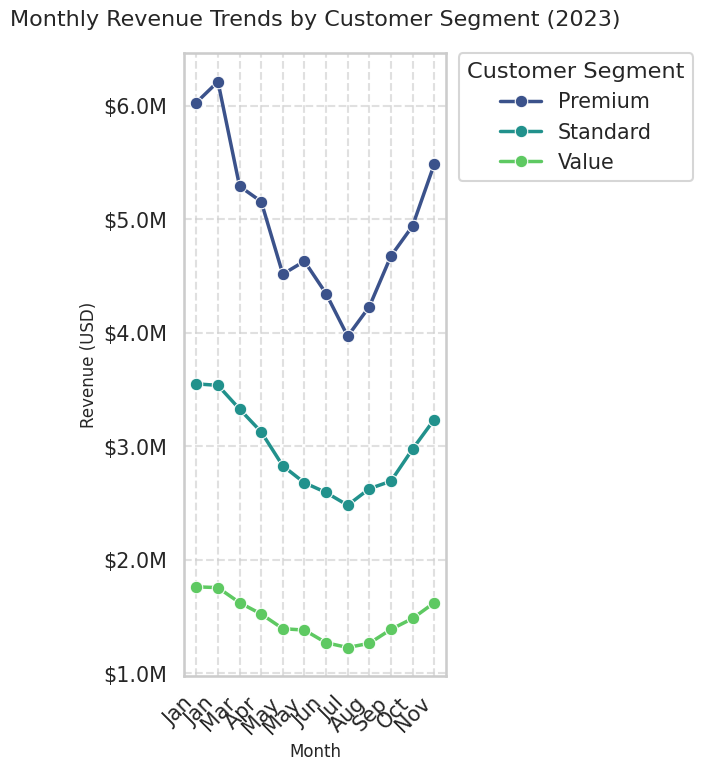

Reproduce this figure in Python.
import seaborn as sns
import matplotlib.pyplot as plt
import pandas as pd
import numpy as np
import datetime # For handling dates

# --- 1. Data Generation ---
# Define parameters for synthetic data
num_months = 12 # For a full year
start_date = datetime.datetime(2023, 1, 1)
segments = ["Premium", "Standard", "Value"]

data = []
for i in range(num_months):
    current_date = start_date + datetime.timedelta(days=i*30) # Approximate monthly increment
    month_num = current_date.month # Get month number for seasonality

    for segment in segments:
        # Base revenue for each segment (different starting points)
        if segment == "Premium":
            base_rev = 5_000_000
            annual_growth_factor = 1.015 # 1.5% annual growth
        elif segment == "Standard":
            base_rev = 3_000_000
            annual_growth_factor = 1.01 # 1% annual growth
        else: # Value
            base_rev = 1_500_000
            annual_growth_factor = 1.005 # 0.5% annual growth

        # Apply monthly seasonality: higher towards year-end (Q4), lower in Q1/Q2
        # Using a sine wave: (amplitude * sin(2*pi*(month - phase)/period))
        # Phase ~ 10 shifts peak to Nov/Dec.
        seasonal_factor = 1 + 0.18 * np.sin(2 * np.pi * (month_num - 10) / 12)

        # Apply compounding growth over the months within the year
        # (annual_growth_factor)^(month_fraction_of_year)
        growth_over_time = annual_growth_factor**(month_num / 12.0)

        # Add some random noise for realism (e.g., +/- 2% of base revenue)
        noise = np.random.normal(0, base_rev * 0.02)

        # Calculate final revenue for the month
        revenue = base_rev * seasonal_factor * growth_over_time + noise
        revenue = max(500000, revenue) # Ensure revenue is at least a minimal value

        data.append({
            "Month": current_date,
            "Customer Segment": segment,
            "Revenue": revenue
        })

df = pd.DataFrame(data)

# Sort data to ensure line plot connects points correctly
df = df.sort_values(by=["Customer Segment", "Month"])

# --- 2. Chart Creation ---

# Set professional Seaborn style and context for presentation
sns.set_style("whitegrid") # Provides a clean grid background
sns.set_context("talk", font_scale=0.9) # "talk" context is suitable for presentations

# Create the figure with exact dimensions (512x512 pixels at 64 DPI)
# 512 pixels / 64 dpi = 8 inches
plt.figure(figsize=(8, 8))

# Create the lineplot
# `hue` differentiates lines by customer segment
# `marker='o'` adds points for each month for clearer data points
# `palette` chooses a distinct and professional color scheme
lineplot = sns.lineplot(
    data=df,
    x="Month",
    y="Revenue",
    hue="Customer Segment",
    marker="o",
    palette="viridis", # 'viridis' is a perceptually uniform colormap
    linewidth=2.5 # Make lines slightly thicker for better visibility
)

# Customize plot titles and labels
plt.title("Monthly Revenue Trends by Customer Segment (2023)", fontsize=16, pad=20)
plt.xlabel("Month", fontsize=12)
plt.ylabel("Revenue (USD)", fontsize=12)

# Format y-axis to display currency in millions
plt.ticklabel_format(style='plain', axis='y') # Disable scientific notation
lineplot.yaxis.set_major_formatter(plt.FuncFormatter(lambda x, p: f'${x/1_000_000:.1f}M'))

# Customize x-axis ticks to show abbreviated month names
months_abbr = pd.to_datetime(df['Month'].unique()).strftime('%b').tolist()
plt.xticks(df['Month'].unique(), months_abbr, rotation=45, ha='right')

# Add grid lines for easier readability
plt.grid(True, linestyle='--', alpha=0.6)

# Improve legend placement: outside the plot area to avoid obstructing data
plt.legend(title="Customer Segment", bbox_to_anchor=(1.05, 1), loc='upper left', borderaxespad=0.)

# Adjust plot layout to make space for the legend, ensuring it fits within the figure.
# The 'rect' argument adjusts the normalized coordinates of the plot area
# to leave room on the right for the legend when bbox_to_anchor is used.
plt.tight_layout(rect=[0, 0, 0.85, 1])

# --- 3. Save Chart ---
# Save the figure as a PNG with the specified DPI (64 DPI for 512x512 pixels)
# bbox_inches='tight' attempts to include all elements (labels, title, legend)
# within the saved image, potentially adding minimal padding beyond the core figure size,
# but it's crucial for avoiding truncation of text.
plt.savefig('chart.png', dpi=64, bbox_inches='tight')

plt.close() # Close the plot to free up memory

print("chart.png generated successfully.")
